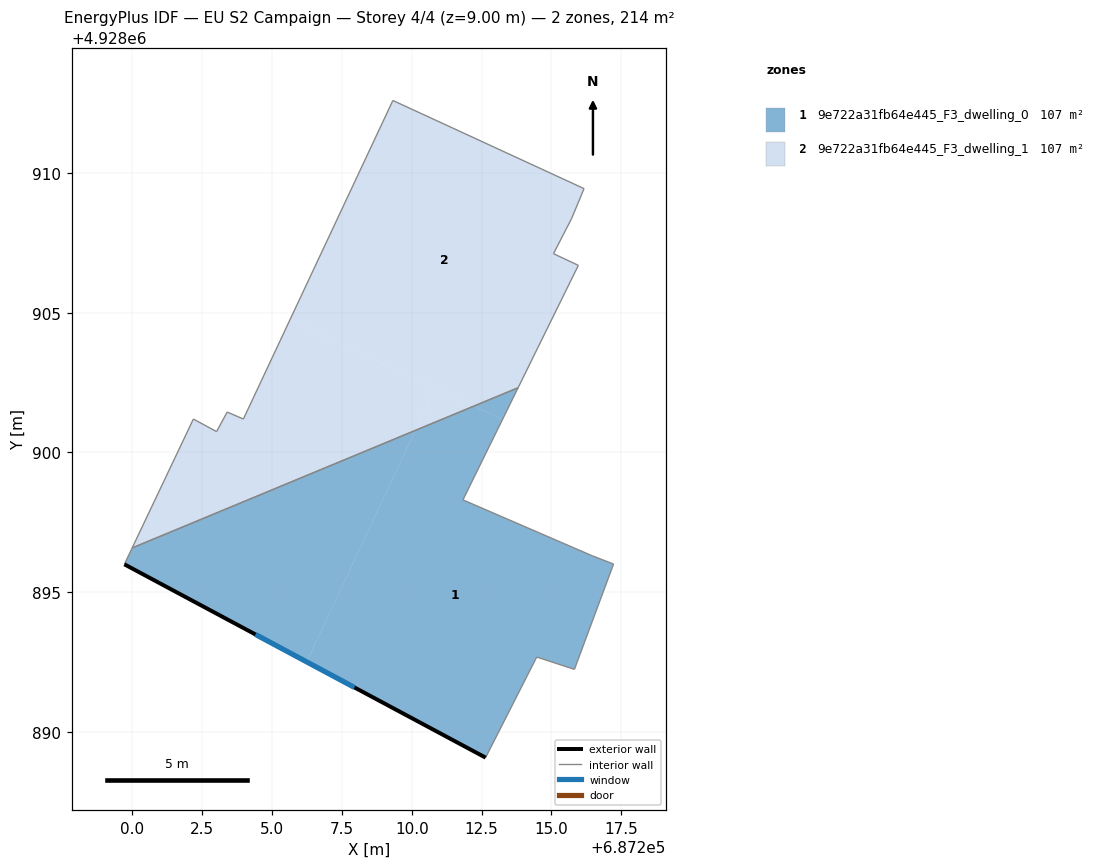
=== STOREY PLAN SPEC (per zone: floor XY polygon, exterior-wall plan segments, windows/doors) ===
zone 1: 9e722a31fb64e445_F3_dwelling_0  (106.9 m²)
  floor: (687210.13, 4928900.79) (687206.24, 4928892.51) (687199.71, 4928896.00) (687199.99, 4928896.58)
  floor: (687213.25, 4928901.18) (687211.83, 4928898.30) (687216.46, 4928896.30) (687217.22, 4928896.01) (687215.82, 4928892.24) (687214.47, 4928892.68) (687212.64, 4928889.08) (687206.24, 4928892.51) (687210.13, 4928900.79) (687212.22, 4928901.66)
  floor: (687213.81, 4928902.32) (687213.25, 4928901.18) (687212.22, 4928901.66)
  exterior wall: (687199.71, 4928896.00) – (687212.64, 4928889.08)  [14.7 m]
    window: (687204.41, 4928893.49) – (687207.95, 4928891.59)  [3.3 m²]
  interior walls: 8
zone 2: 9e722a31fb64e445_F3_dwelling_1  (106.9 m²)
  floor: (687212.22, 4928901.66) (687210.13, 4928900.79) (687210.84, 4928902.31)
  floor: (687216.17, 4928909.45) (687215.72, 4928908.38) (687215.07, 4928907.12) (687215.96, 4928906.70) (687213.81, 4928902.32) (687212.22, 4928901.66) (687205.64, 4928904.75) (687209.32, 4928912.60)
  floor: (687210.84, 4928902.31) (687210.13, 4928900.79) (687199.99, 4928896.58) (687202.18, 4928901.20) (687203.01, 4928900.75) (687203.39, 4928901.45) (687203.97, 4928901.20) (687205.64, 4928904.75)
  interior walls: 11

=== DERIVED (storey summary) ===
Building: EU S2 Campaign
Storey: 4 of 4  (floor level z = 9.00 m)
Storey gross floor area: 213.9 m²
Zones on this storey: 2
  - 9e722a31fb64e445_F3_dwelling_0: floor 106.9 m²; exterior wall 14.7 m (44.0 m²); 1 window(s) 3.3 m²; WWR 7.5%
  - 9e722a31fb64e445_F3_dwelling_1: floor 106.9 m²
Zone adjacency (shared interzone walls):
  - 9e722a31fb64e445_F3_dwelling_0 ↔ 9e722a31fb64e445_F3_dwelling_1